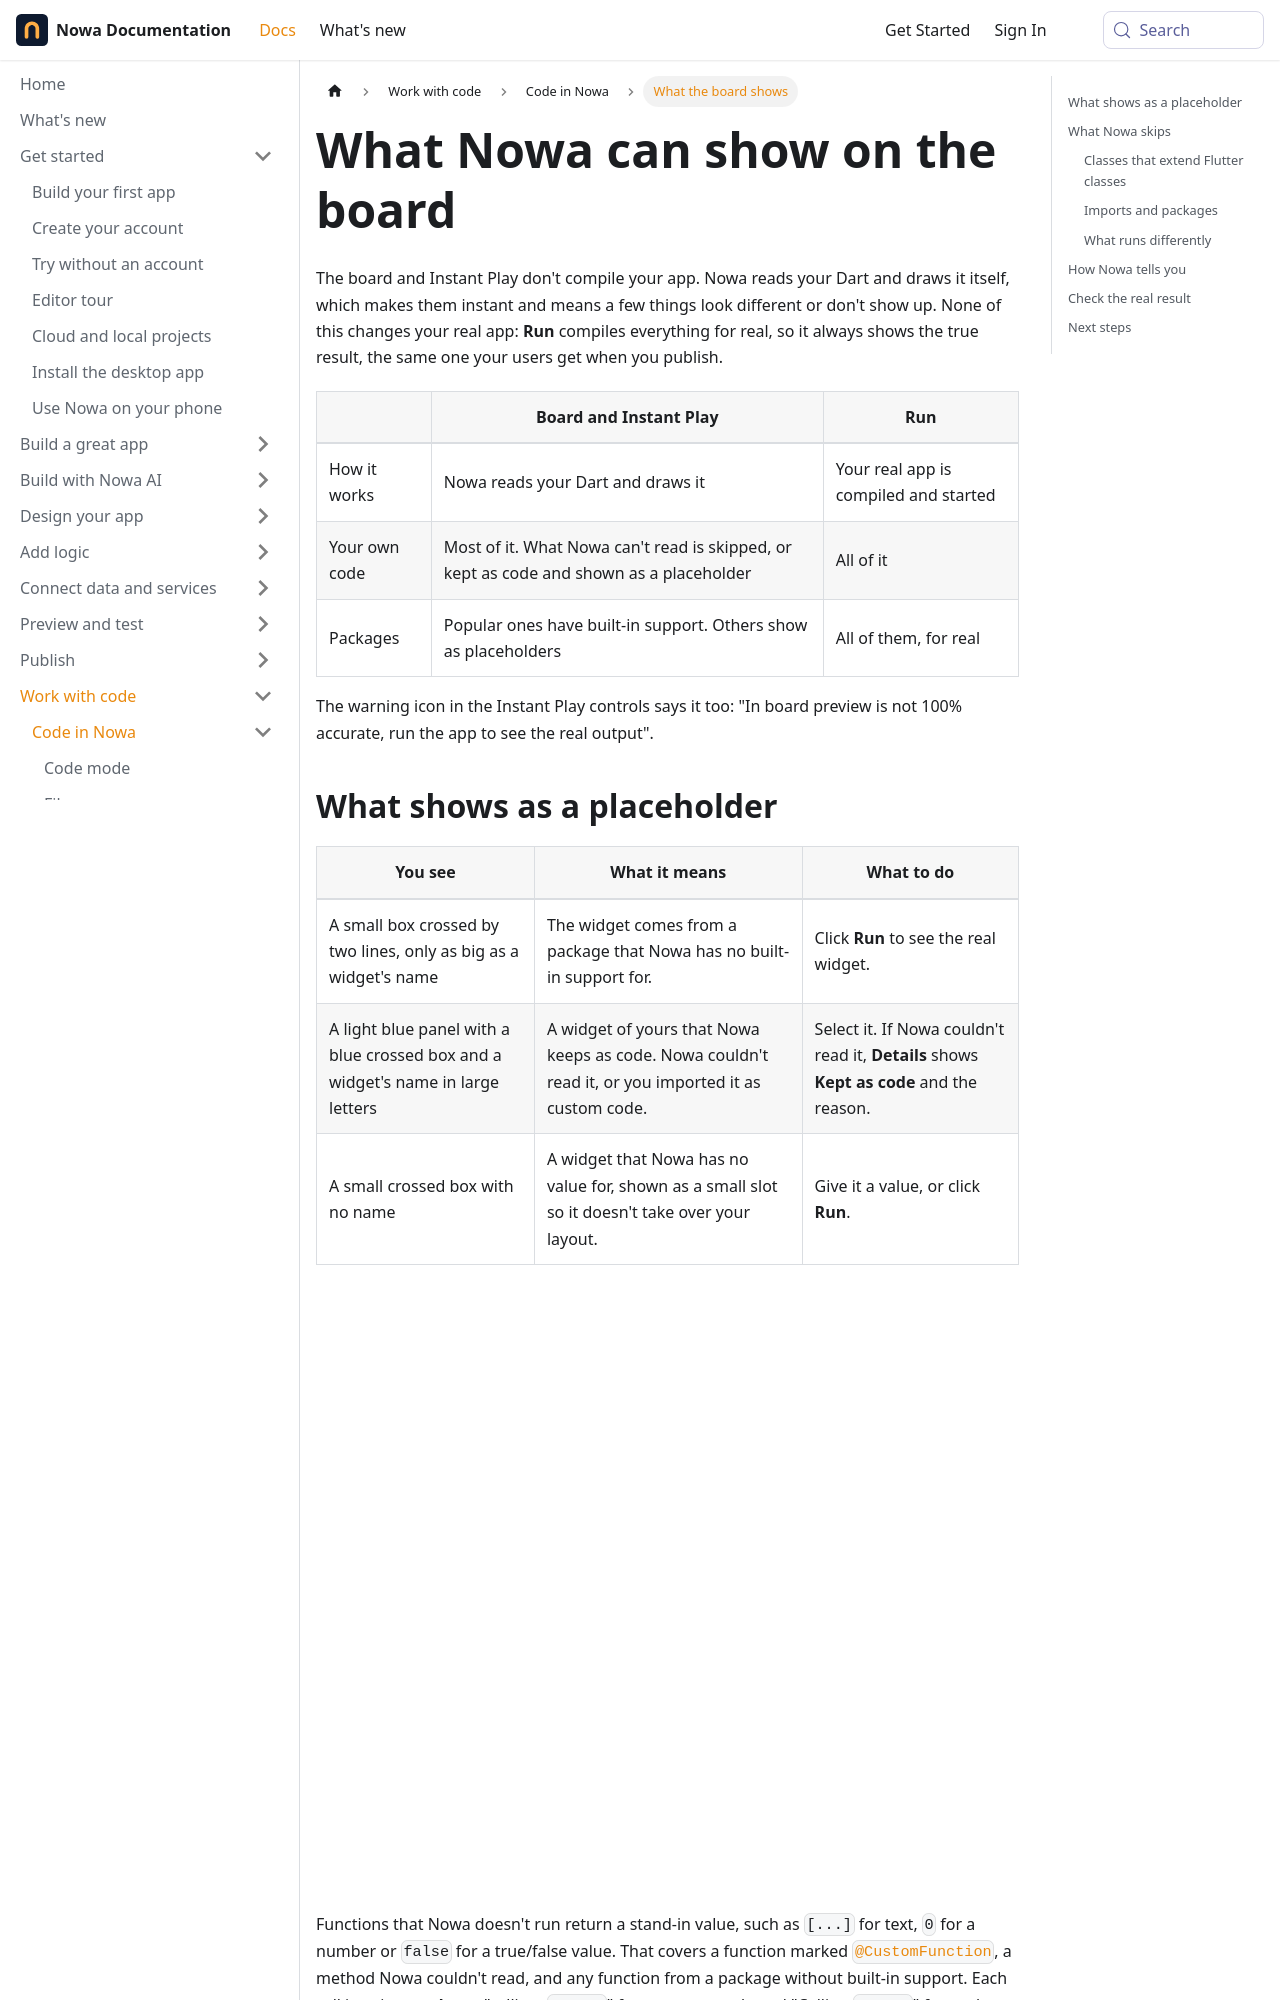

repository: nowaproj/docs · page: code/limitations.html · generator: docusaurus

---
title: What Nowa can show on the board
description: See what the board and Instant Play can't draw yet, how Nowa marks it with placeholders and in Problems, and how to check the real result with Run.
sidebar_label: What the board shows
keywords: [limitations, limits, placeholder, unsupported, not supported, interpreter, Kept as code, could not be loaded, board preview not accurate, not 100% accurate, yield, generator, Dart features, custom code, run the app]
---

The board and Instant Play don't compile your app. Nowa reads your Dart and draws it itself, which makes them instant and means a few things look different or don't show up. None of this changes your real app: **Run** compiles everything for real, so it always shows the true result, the same one your users get when you publish.

| | Board and Instant Play | **Run** |
|---|---|---|
| How it works | Nowa reads your Dart and draws it | Your real app is compiled and started |
| Your own code | Most of it. What Nowa can't read is skipped, or kept as code and shown as a placeholder | All of it |
| Packages | Popular ones have built-in support. Others show as placeholders | All of them, for real |

The warning icon in the Instant Play controls says it too: "In board preview is not 100% accurate, run the app to see the real output".
